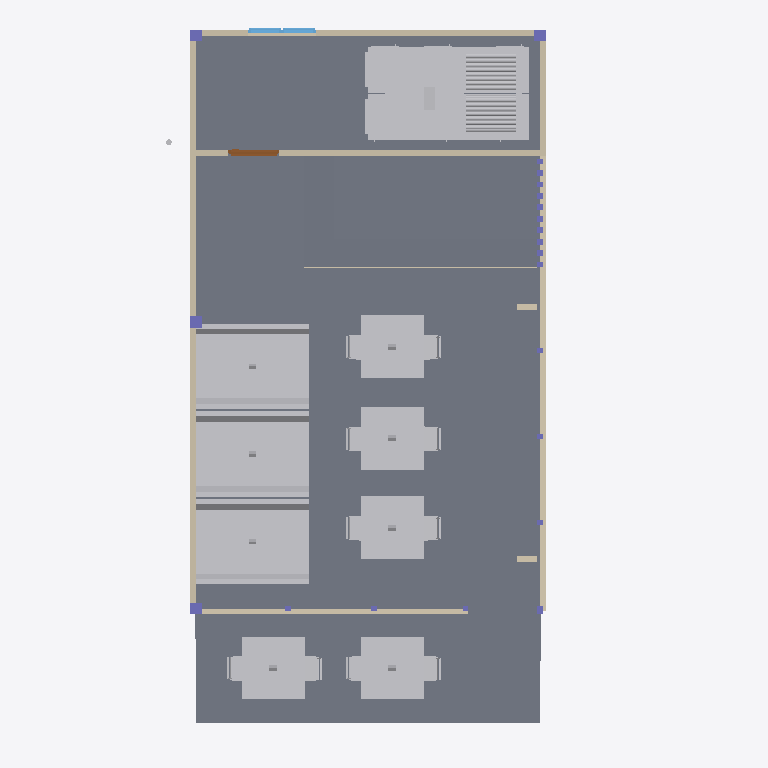
Plan cut of the same IFC building model at storey 'GF' (level 0.00 m, cut at 1.40 m), seen from above with north up, elements coloured by IFC class: 20 columns (violet), 15 other elements (light grey), 9 walls (beige), 3 slabs (grey), 2 windows (light blue), 1 door (brown). Cut surfaces are drawn darker.
Extent 7.6 m × 12.4 m × 4.4 m (x, y, z). Storeys (4): GF at 0.00 m; Ducting at 2.80 m; Piping at 2.80 m; Roof at 3.00 m. Elements (82): 23 IfcColumn, 13 IfcFurniture, 12 IfcWall, 9 IfcDuctSegment, 7 IfcPipeSegment, 6 IfcPipeFitting, 4 IfcDuctFitting, 3 IfcSlab, 2 IfcRoof, 2 IfcWindow, 1 IfcDoor.

HEADER;
FILE_DESCRIPTION(('ViewDefinition[DesignTransferView]'),'2;1');
FILE_NAME('s10-activity.ifc','2025-09-29T21:55:41+08:00',(''),(''),'IfcOpenShell 0.8.3-post1','Bonsai 0.8.3-post1','');
FILE_SCHEMA(('IFC4'));
ENDSEC;
DATA;
#1=IFCPROJECT('3WJqV1$e1EPuTk2YQKfI5X',$,'My Project',$,$,$,$,(#14,#26),#9);
#31=IFCSITE('0TNdxOcgf8NvX4sVUZ_1bX',$,'My Site',$,$,#54,$,$,$,$,$,$,$,$);
#37=IFCBUILDING('2m8qeUI$X7N90cBlX8AVt6',$,'My Building',$,$,#60,$,$,$,$,$,$);
#43=IFCBUILDINGSTOREY('0CWJVSgfX7VQpDrwGB89XL',$,'GF',$,$,#66,$,$,$,$);
#3957=IFCBUILDINGSTOREY('1Ed2GVyCD77wWrpSHekkrF',$,'Ducting',$,$,#3978,$,$,$,$);
#7643=IFCBUILDINGSTOREY('3IglLQdlr14OZtyhlU7c0B',$,'Piping',$,$,#7664,$,$,$,$);
#21186=IFCBUILDINGSTOREY('1o7I2stTrCRBq857yWSr0m',$,'Roof',$,$,#21207,$,$,$,$);
#1123=IFCSLAB('0s2zfdjgTDQQM$mp4pDn03',$,'Slab',$,$,#1131,#1138,$,$);
#18997=IFCDUCTSEGMENT('3I8zqI0hD2HAZ8Rw$sB5gp',$,'DuctSegment',$,$,#20687,#19006,$,$);
#3886=IFCFURNITURE('0qhQ9yStz3kuP5FQt5wUe2',$,'Furniture.011',$,$,#20727,#3899,$,$);
#3905=IFCFURNITURE('0I6ZQkKxf1TxEHWTmo7$zy',$,'Furniture',$,$,#20732,#3918,$,$);
#3866=IFCFURNITURE('2SfPQtSuDDUe$4J9M2dRxP',$,'Furniture',$,$,#20722,#3875,$,$);
#1522=IFCSLAB('25go0XF8n7Yxkji_elSPyE',$,'Slab.001',$,$,#20792,#1537,$,$);
#20980=IFCSLAB('3F4PxgK5P7ahgxd6Aso7ow',$,'Slab.002',$,$,#21116,#20994,$,$);
#3014=IFCFURNITURE('1j5XKKZHLF7Bc0jHPQ$wYu',$,'Furniture',$,$,#21066,#3023,$,$);
#3049=IFCFURNITURE('2TG93u5nnBzvXNaOz4PaFk',$,'Furniture',$,$,#21071,#3062,$,$);
#3087=IFCFURNITURE('2AZUyodSzDGR0t0DcS4P9V',$,'Furniture',$,$,#21076,#3100,$,$);
#3924=IFCFURNITURE('28EOU_MD54lw3_xFvW25Bz',$,'Furniture',$,$,#20946,#3937,$,$);
#20947=IFCFURNITURE('2UMAU6zAvBtA_E4EnbyDMu',$,'Furniture',$,$,#21106,#20960,$,$);
#105=IFCWALL('1LljK16ejEafTkwTJLHxKV',$,'Wall',$,$,#117,#112,$,$);
#809=IFCWALL('0myf8qXufBqhRtZ0wPJjOY',$,'Wall',$,$,#20797,#815,$,$);
#131=IFCWALL('3C_r0fsZT53xf1yLX6x0BK',$,'Wall',$,$,#276,#137,$,$);
#181=IFCWALL('2giGtrcv943vYjTIlvCaub',$,'Wall',$,$,#335,#187,$,$);
#20876=IFCWALL('2vXVXW0nbAFBdQDN7JA5WQ',$,'Wall',$,$,#20887,#20882,$,$);
#20966=IFCFURNITURE('1s_89gxa9ApRwMX6N8qzSn',$,'Furniture',$,$,#21111,#20979,$,$);
#3943=IFCFURNITURE('25NZAH1eD0aOSqmTNZSwl9',$,'Furniture',$,$,#20965,#3956,$,$);
#3029=IFCFURNITURE('3dCRvkcfvAqBM2asrvFPOv',$,'Furniture',$,$,#21081,#3038,$,$);
#3106=IFCFURNITURE('0dFPDfxLH5y98MEPrAMXf5',$,'Furniture.007',$,$,#21091,#3119,$,$);
#3068=IFCFURNITURE('0qXxnDP_54GBp4VleNmpTq',$,'Furniture',$,$,#21086,#3081,$,$);
#156=IFCWALL('3t9_biBX51XR9SgF8womV6',$,'Wall',$,$,#167,#162,$,$);
#1254=IFCDOOR('2GXF9MQK10Shiu9ESUxpA$',$,'Door',$,$,#1318,#1263,$,2.0,0.899999976158142,$,$,$);
#7493=IFCDUCTSEGMENT('1$ptk88HfCnPI9VUZuGMkS',$,'DuctSegment',$,$,#20384,#7504,$,$);
#1347=IFCWALL('044Ou9WRL3SR29R_kRej9$',$,'Wall',$,$,#20802,#1353,$,$);
#22103=IFCWINDOW('1B09IOOh5CROSSMJnU000t',$,'Window',$,$,#22167,#22112,$,0.899999976158142,0.600000023841858,$,$,$);
#22168=IFCWINDOW('0EbBxxlqn6yx6$j2wIzlW0',$,'Window',$,$,#22216,#22176,$,0.899999976158142,0.600000023841858,$,$,$);
#447=IFCCOLUMN('28iTxwSXn1UgvjaKrDs6nL',$,'Column',$,$,#465,#460,$,$);
#427=IFCCOLUMN('19iAPDELj90g5uxefqjUSj',$,'Column',$,$,#446,#436,$,$);
#466=IFCCOLUMN('30YJLwx5vBofZ6q7CKXqwp',$,'Column',$,$,#484,#479,$,$);
#485=IFCCOLUMN('3el0$pQx54we4PYMttOedq',$,'Column',$,$,#20627,#498,$,$);
#21117=IFCWALL('2xE6hmCIn9FA5RaAh3HRWO',$,'Wall',$,$,#21129,#21124,$,$);
#21156=IFCWALL('32aiqHLdnAV99FWD3tIARs',$,'Wall',$,$,#21185,#21167,$,$);
#20410=IFCCOLUMN('1hOb$kvUr2GRC9QM3tkKAR',$,'Column.009',$,$,#20428,#20423,$,$);
#20429=IFCCOLUMN('1jQnVDYuj6bec_FHSPbisA',$,'Column',$,$,#20447,#20442,$,$);
#20448=IFCCOLUMN('3$K5dGI_n1$ukJQdhUg7Qo',$,'Column',$,$,#20466,#20461,$,$);
#20467=IFCCOLUMN('2JTNwUdP96Nwb4Ozx8PGJ3',$,'Column.012',$,$,#20485,#20480,$,$);
#20486=IFCCOLUMN('0qZ7$5UFLBHgCbwnfoX3P$',$,'Column',$,$,#20504,#20499,$,$);
#20505=IFCCOLUMN('1LOijasK9EuBhFpJzurC35',$,'Column',$,$,#20523,#20518,$,$);
#20543=IFCCOLUMN('1lH2Hj1ozElebu9FXwWMOx',$,'Column',$,$,#20561,#20556,$,$);
#541=IFCCOLUMN('03dM83eFb3ehcHmUM_QwoQ',$,'Column',$,$,#555,#550,$,$);
#583=IFCCOLUMN('3dt693kFjDq9iriLZ7X6R3',$,'Column',$,$,#601,#596,$,$);
#602=IFCCOLUMN('1SH2zX$cb5IQ7$hhlJR7gF',$,'Column',$,$,#20409,#615,$,$);
#20524=IFCCOLUMN('0ZQcOH0AXBlRnuOROqSuK4',$,'Column',$,$,#20542,#20537,$,$);
#20576=IFCCOLUMN('2wRL3aCqn4A9_$93vjRL$p',$,'Column',$,$,#20832,#20589,$,$);
#20595=IFCCOLUMN('3D85uTmYzC_QR9UjkE18uF',$,'Column',$,$,#21056,#20608,$,$);
#20609=IFCCOLUMN('1c43NODRTCHBR7YZbR5MKi',$,'Column',$,$,#21061,#20622,$,$);
#20914=IFCCOLUMN('12xLSuYIn5VBpqG73pwjEY',$,'Column',$,$,#21096,#20927,$,$);
#20928=IFCCOLUMN('1PmAN4TmD2ABO5OVKzPVYf',$,'Column',$,$,#21101,#20941,$,$);
ENDSEC;